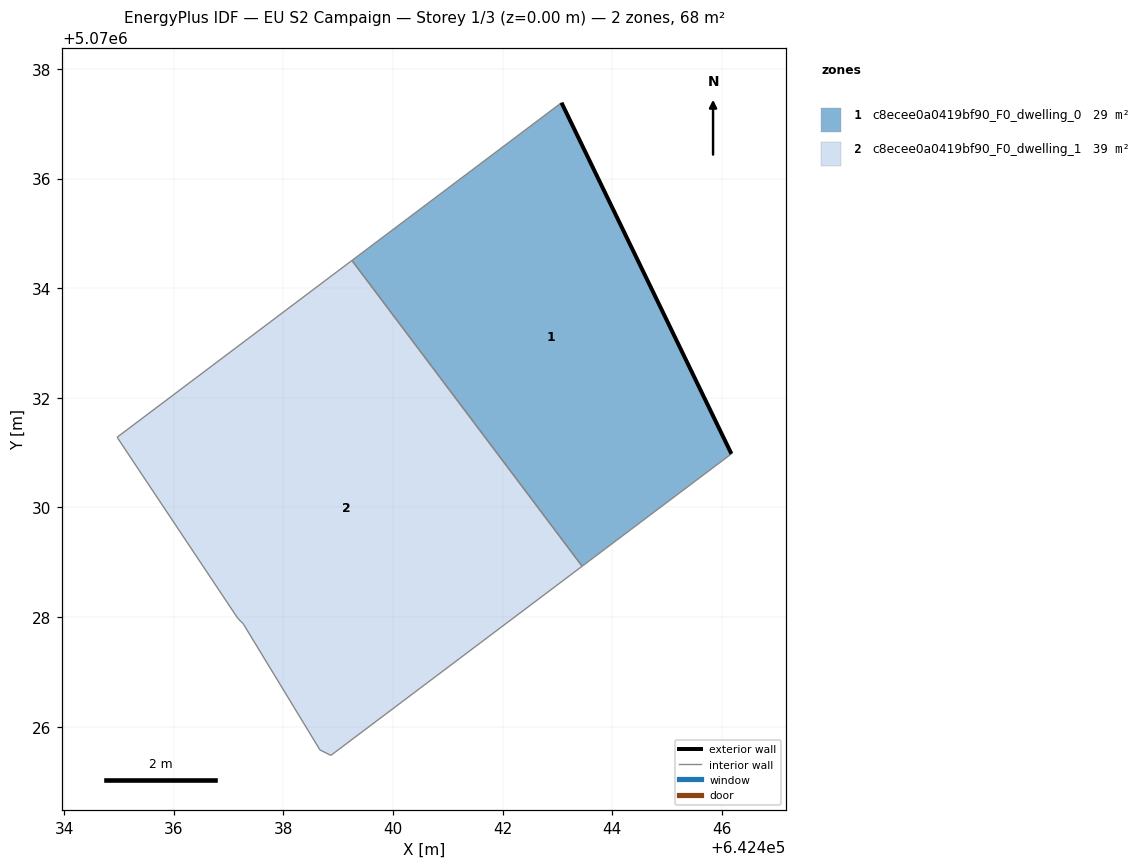
=== STOREY PLAN SPEC (per zone: floor XY polygon, exterior-wall plan segments, windows/doors) ===
zone 1: c8ecee0a0419bf90_F0_dwelling_0  (28.6 m²)
  floor: (642446.18, 5070030.98) (642443.07, 5070037.38) (642439.25, 5070034.51) (642443.45, 5070028.93)
  exterior wall: (642443.07, 5070037.38) – (642446.18, 5070030.98)  [7.1 m]
  interior walls: 3
zone 2: c8ecee0a0419bf90_F0_dwelling_1  (38.9 m²)
  floor: (642443.45, 5070028.93) (642439.25, 5070034.51) (642434.97, 5070031.28) (642435.37, 5070030.68) (642436.97, 5070028.28) (642437.17, 5070027.98) (642437.27, 5070027.88) (642438.67, 5070025.58) (642438.87, 5070025.48)
  interior walls: 9

=== DERIVED (storey summary) ===
Building: EU S2 Campaign
Storey: 1 of 3  (floor level z = 0.00 m)
Storey gross floor area: 67.5 m²
Zones on this storey: 2
  - c8ecee0a0419bf90_F0_dwelling_0: floor 28.6 m²; exterior wall 7.1 m (21.3 m²); WWR 0.0%
  - c8ecee0a0419bf90_F0_dwelling_1: floor 38.9 m²
Zone adjacency (shared interzone walls):
  - c8ecee0a0419bf90_F0_dwelling_0 ↔ c8ecee0a0419bf90_F0_dwelling_1